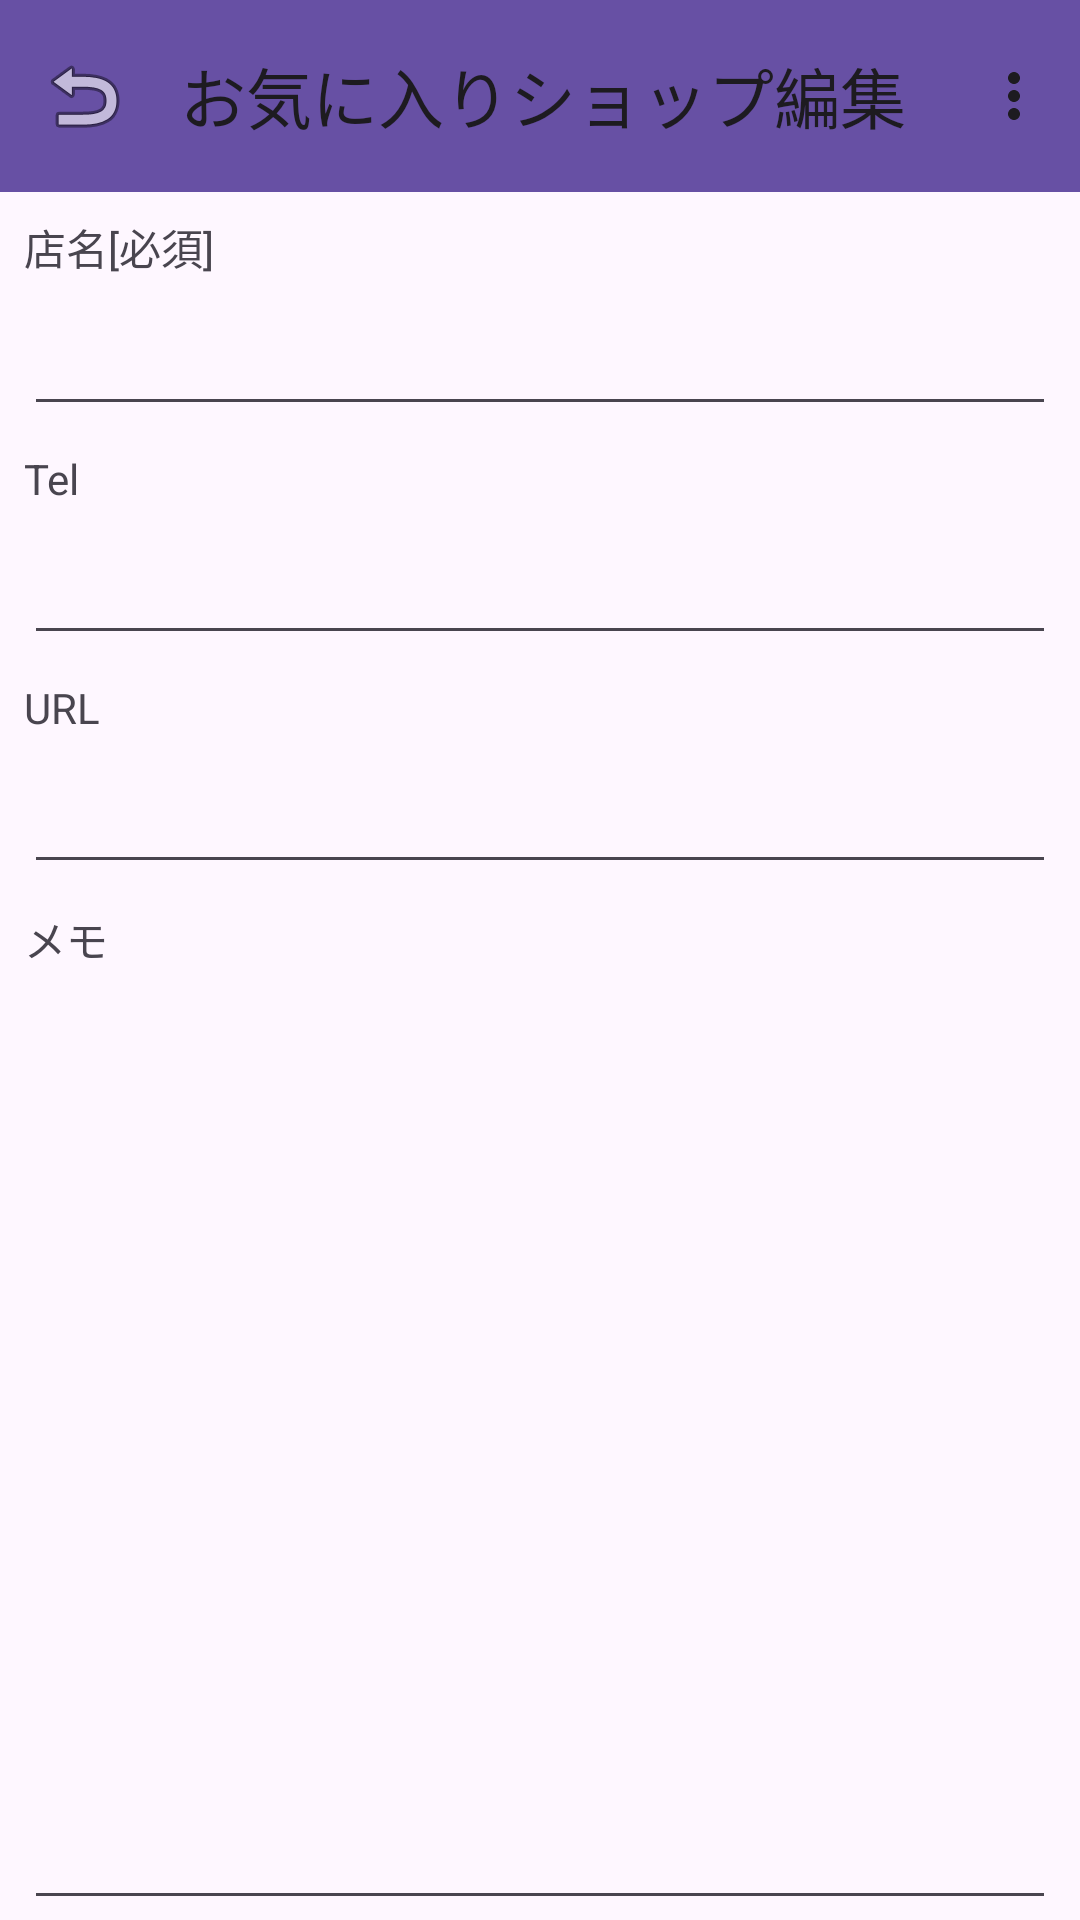

Here is an Android app screen rendered from its layout file. Give the layout XML and the strings, colors and styles it references.
<!-- AndroidManifest.xml: application theme Theme.FavoriteShops00727 -->
<!-- res/layout/activity_shop_edit.xml -->
<?xml version="1.0" encoding="utf-8"?>

<androidx.constraintlayout.widget.ConstraintLayout xmlns:android="http://schemas.android.com/apk/res/android"
    xmlns:app="http://schemas.android.com/apk/res-auto"
    xmlns:tools="http://schemas.android.com/tools"
    android:layout_width="match_parent"
    android:layout_height="match_parent"
    tools:context=".ShopEditActivity">

    <com.google.android.material.appbar.MaterialToolbar
        android:id="@id/tvNameEdit"
        android:layout_width="0dp"
        android:layout_height="?attr/actionBarSize"
        android:background="?attr/colorPrimary"
        android:minHeight="?attr/actionBarSize"
        android:theme="?attr/actionBarTheme"
        app:menu="@menu/edit_menu_shop_edit_activity"
        app:layout_constraintEnd_toEndOf="parent"
        app:layout_constraintStart_toStartOf="parent"
        app:layout_constraintTop_toTopOf="parent"
        app:navigationIcon="@android:drawable/ic_menu_revert"
        app:title="お気に入りショップ編集" />

    <TextView
        android:id="@+id/tvInputName"
        android:layout_width="wrap_content"
        android:layout_height="wrap_content"
        android:layout_marginStart="8dp"
        android:layout_marginTop="8dp"
        android:text="@string/tv_input_name"
        app:layout_constraintStart_toStartOf="parent"
        app:layout_constraintTop_toBottomOf="@+id/tvNameEdit" />

    <EditText
        android:id="@+id/etInputName"
        android:layout_width="0dp"
        android:layout_height="wrap_content"
        android:layout_marginStart="8dp"
        android:layout_marginTop="8dp"
        android:layout_marginEnd="8dp"
        android:ems="10"
        android:inputType="text"
        app:layout_constraintEnd_toEndOf="parent"
        app:layout_constraintStart_toStartOf="parent"
        app:layout_constraintTop_toBottomOf="@+id/tvInputName" />

    <TextView
        android:id="@+id/tvInputTel"
        android:layout_width="wrap_content"
        android:layout_height="wrap_content"
        android:layout_marginStart="8dp"
        android:layout_marginTop="8dp"
        android:text="@string/tv_input_tel"
        app:layout_constraintStart_toStartOf="parent"
        app:layout_constraintTop_toBottomOf="@+id/etInputName" />

    <EditText
        android:id="@+id/etInputTel"
        android:layout_width="0dp"
        android:layout_height="wrap_content"
        android:layout_marginStart="8dp"
        android:layout_marginTop="8dp"
        android:layout_marginEnd="8dp"
        android:ems="10"
        android:inputType="phone"
        app:layout_constraintEnd_toEndOf="parent"
        app:layout_constraintStart_toStartOf="parent"
        app:layout_constraintTop_toBottomOf="@+id/tvInputTel" />


    <TextView
        android:id="@+id/tvInputUrl"
        android:layout_width="wrap_content"
        android:layout_height="wrap_content"
        android:layout_marginStart="8dp"
        android:layout_marginTop="8dp"
        android:text="@string/tv_input_url"
        app:layout_constraintStart_toStartOf="parent"
        app:layout_constraintTop_toBottomOf="@+id/etInputTel" />

    <EditText
        android:id="@+id/etInputUrl"
        android:layout_width="0dp"
        android:layout_height="wrap_content"
        android:layout_marginStart="8dp"
        android:layout_marginTop="8dp"
        android:layout_marginEnd="8dp"
        android:ems="10"
        android:inputType="textUri"
        app:layout_constraintEnd_toEndOf="parent"
        app:layout_constraintStart_toStartOf="parent"
        app:layout_constraintTop_toBottomOf="@+id/tvInputUrl" />

    <TextView
        android:id="@+id/tvInputNote"
        android:layout_width="wrap_content"
        android:layout_height="wrap_content"
        android:layout_marginStart="8dp"
        android:layout_marginTop="8dp"
        android:text="@string/tv_input_note"
        app:layout_constraintStart_toStartOf="parent"
        app:layout_constraintTop_toBottomOf="@+id/etInputUrl" />

    <EditText
        android:id="@+id/etInputNote"
        android:layout_width="0dp"
        android:layout_height="0dp"
        android:layout_marginStart="8dp"
        android:layout_marginTop="8dp"
        android:layout_marginEnd="8dp"
        android:ems="10"
        android:gravity="start|top"
        android:inputType="textMultiLine"
        app:layout_constraintBottom_toBottomOf="parent"
        app:layout_constraintEnd_toEndOf="parent"
        app:layout_constraintStart_toStartOf="parent"
        app:layout_constraintTop_toBottomOf="@+id/tvInputNote" />

</androidx.constraintlayout.widget.ConstraintLayout>
<!-- resources referenced by this layout -->
<resources>
  <string name="tv_input_name">店名[必須]</string>
  <string name="tv_input_note">メモ</string>
  <string name="tv_input_tel">Tel</string>
  <string name="tv_input_url">URL</string>
  <style name="Theme.FavoriteShops00727" parent="Base.Theme.FavoriteShops00727" />
  <style name="Base.Theme.FavoriteShops00727" parent="Theme.Material3.DayNight.NoActionBar">
          
          
      </style>
</resources>
